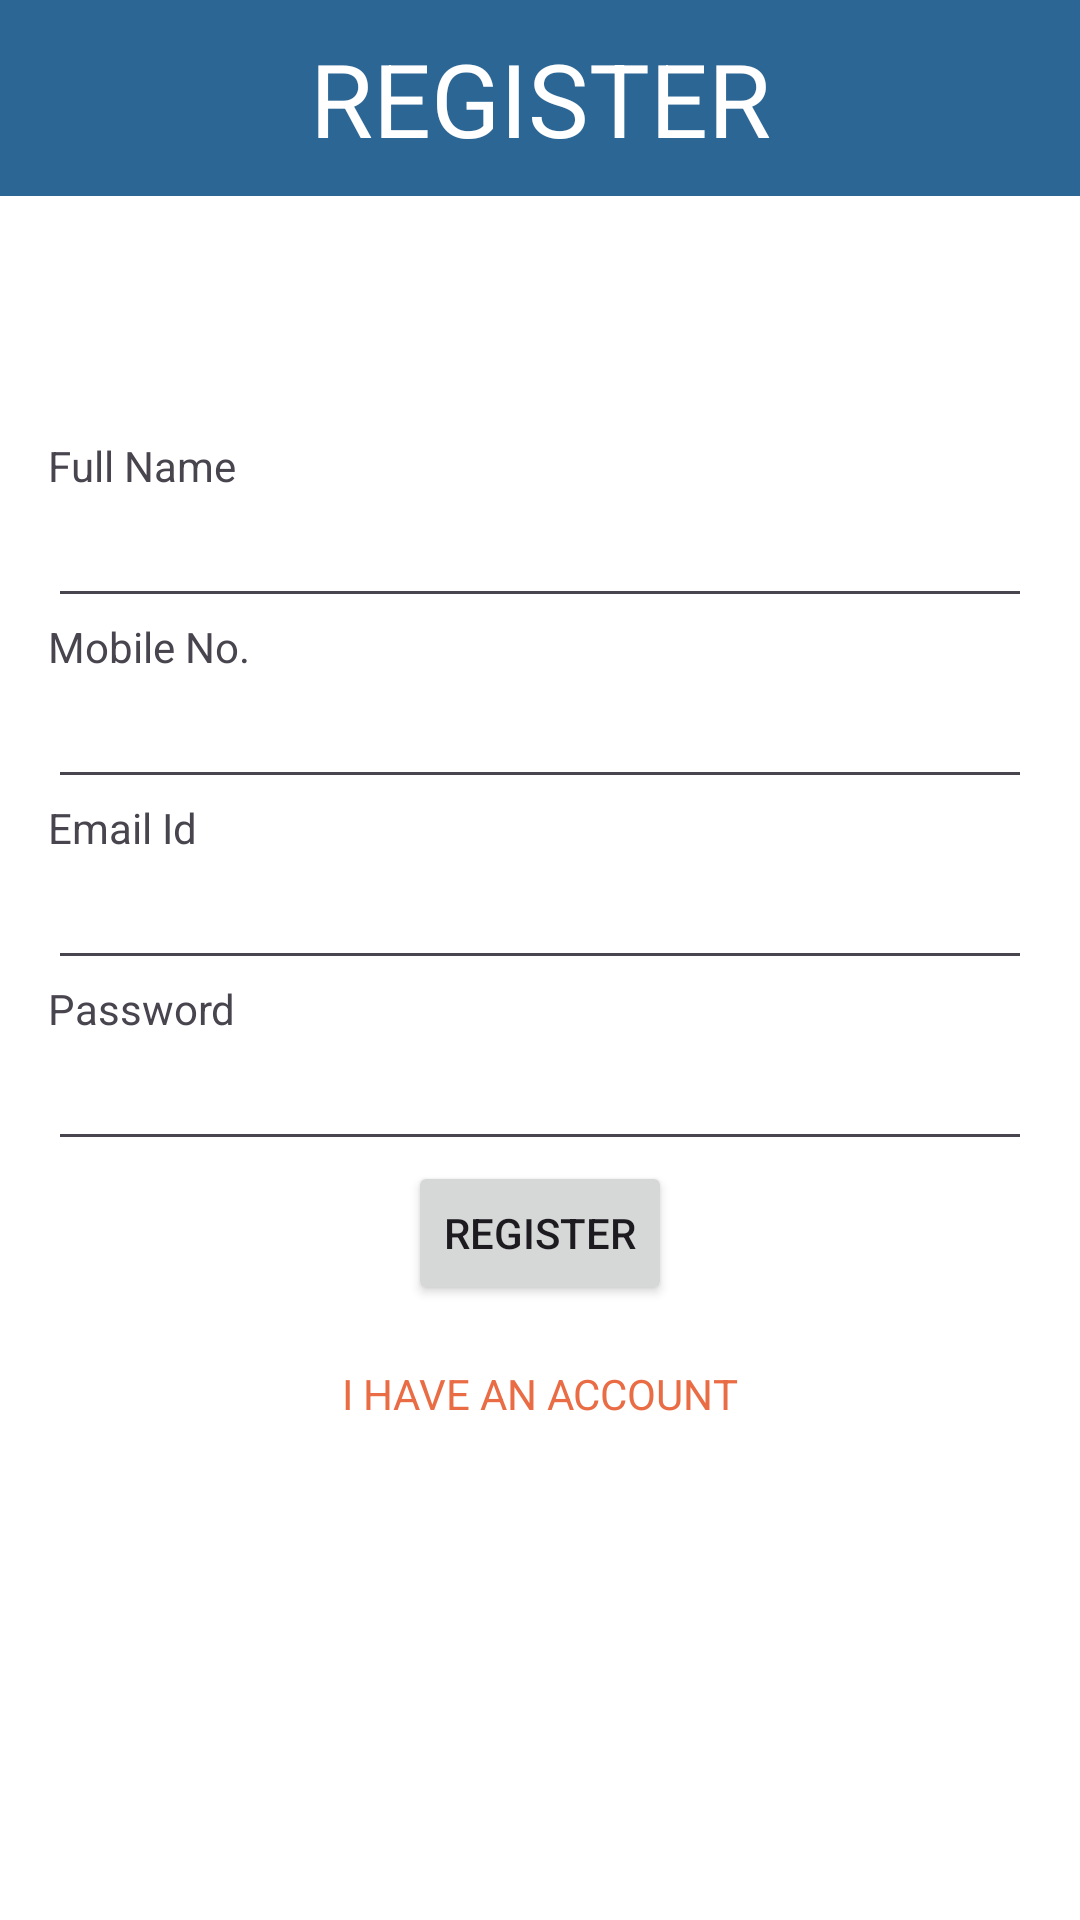

Reconstruct the res/layout file that produces this screen, plus the resources it refers to.
<!-- AndroidManifest.xml: application theme Theme.SuperCartApplication -->
<!-- res/layout/fragment_register.xml -->
<?xml version="1.0" encoding="utf-8"?>
<androidx.constraintlayout.widget.ConstraintLayout xmlns:android="http://schemas.android.com/apk/res/android"
    xmlns:app="http://schemas.android.com/apk/res-auto"
    xmlns:tools="http://schemas.android.com/tools"
    android:id="@+id/main"
    android:layout_width="match_parent"
    android:layout_height="match_parent"
    android:background="@color/white"
    tools:context=".RegisterActivity">

    <TextView
        android:id="@+id/txtTitleLogin"
        android:layout_width="0dp"
        android:layout_height="wrap_content"
        android:text="REGISTER"
        android:textColor="@color/white"
        android:textSize="34sp"
        android:textAlignment="center"
        android:padding="10dp"
        android:background="#2B6695"
        app:layout_constraintTop_toTopOf="parent"
        app:layout_constraintStart_toStartOf="parent"
        app:layout_constraintEnd_toEndOf="parent"
        />
    <LinearLayout
        android:layout_width="match_parent"
        android:layout_height="match_parent"
        android:orientation="vertical"
        android:gravity="center_vertical"
        android:padding="16dp"
        app:layout_constraintStart_toStartOf="parent"
        app:layout_constraintEnd_toEndOf="parent"
        app:layout_constraintTop_toBottomOf="@+id/txtTitleLogin"
        >

        <TextView
            android:layout_width="wrap_content"
            android:layout_height="wrap_content"
            android:text="Full Name"
            android:layout_gravity="start"
            />

        <EditText
            android:id="@+id/edtFullName"
            android:layout_width="match_parent"
            android:layout_height="wrap_content"

            />
        <TextView
            android:layout_width="wrap_content"
            android:layout_height="wrap_content"
            android:text="Mobile No."
            android:layout_gravity="start"
            />

        <EditText
            android:id="@+id/edtMobileNumber"
            android:layout_width="match_parent"
            android:layout_height="wrap_content"

            />
        <TextView
            android:layout_width="wrap_content"
            android:layout_height="wrap_content"
            android:text="Email Id"
            />

        <EditText
            android:id="@+id/edtEmailId"
            android:layout_width="match_parent"
            android:layout_height="wrap_content"

            />
        <TextView
            android:layout_width="wrap_content"
            android:layout_height="wrap_content"
            android:text="Password"
            />

        <EditText
            android:id="@+id/edtPassword"
            android:layout_width="match_parent"
            android:layout_height="wrap_content"
            android:inputType="textPassword"

            />
        <Button
            android:id="@+id/btnRegister"
            android:layout_width="wrap_content"
            android:layout_height="wrap_content"
            android:text="REGISTER"
            android:layout_gravity="center"
            />

        <TextView
            android:id="@+id/txtHaveAccount"
            android:layout_width="wrap_content"
            android:layout_height="wrap_content"
            android:text="I HAVE AN ACCOUNT"
            android:textColor="#E96C45"
            android:layout_gravity="center"
            android:layout_margin="20dp"
            />

    </LinearLayout>

</androidx.constraintlayout.widget.ConstraintLayout>
<!-- resources referenced by this layout -->
<resources>
  <color name="white">#FFFFFFFF</color>
  <style name="Theme.SuperCartApplication" parent="Base.Theme.SuperCartApplication" />
  <style name="Base.Theme.SuperCartApplication" parent="Theme.Material3.DayNight.NoActionBar">
          
          
      </style>
</resources>
